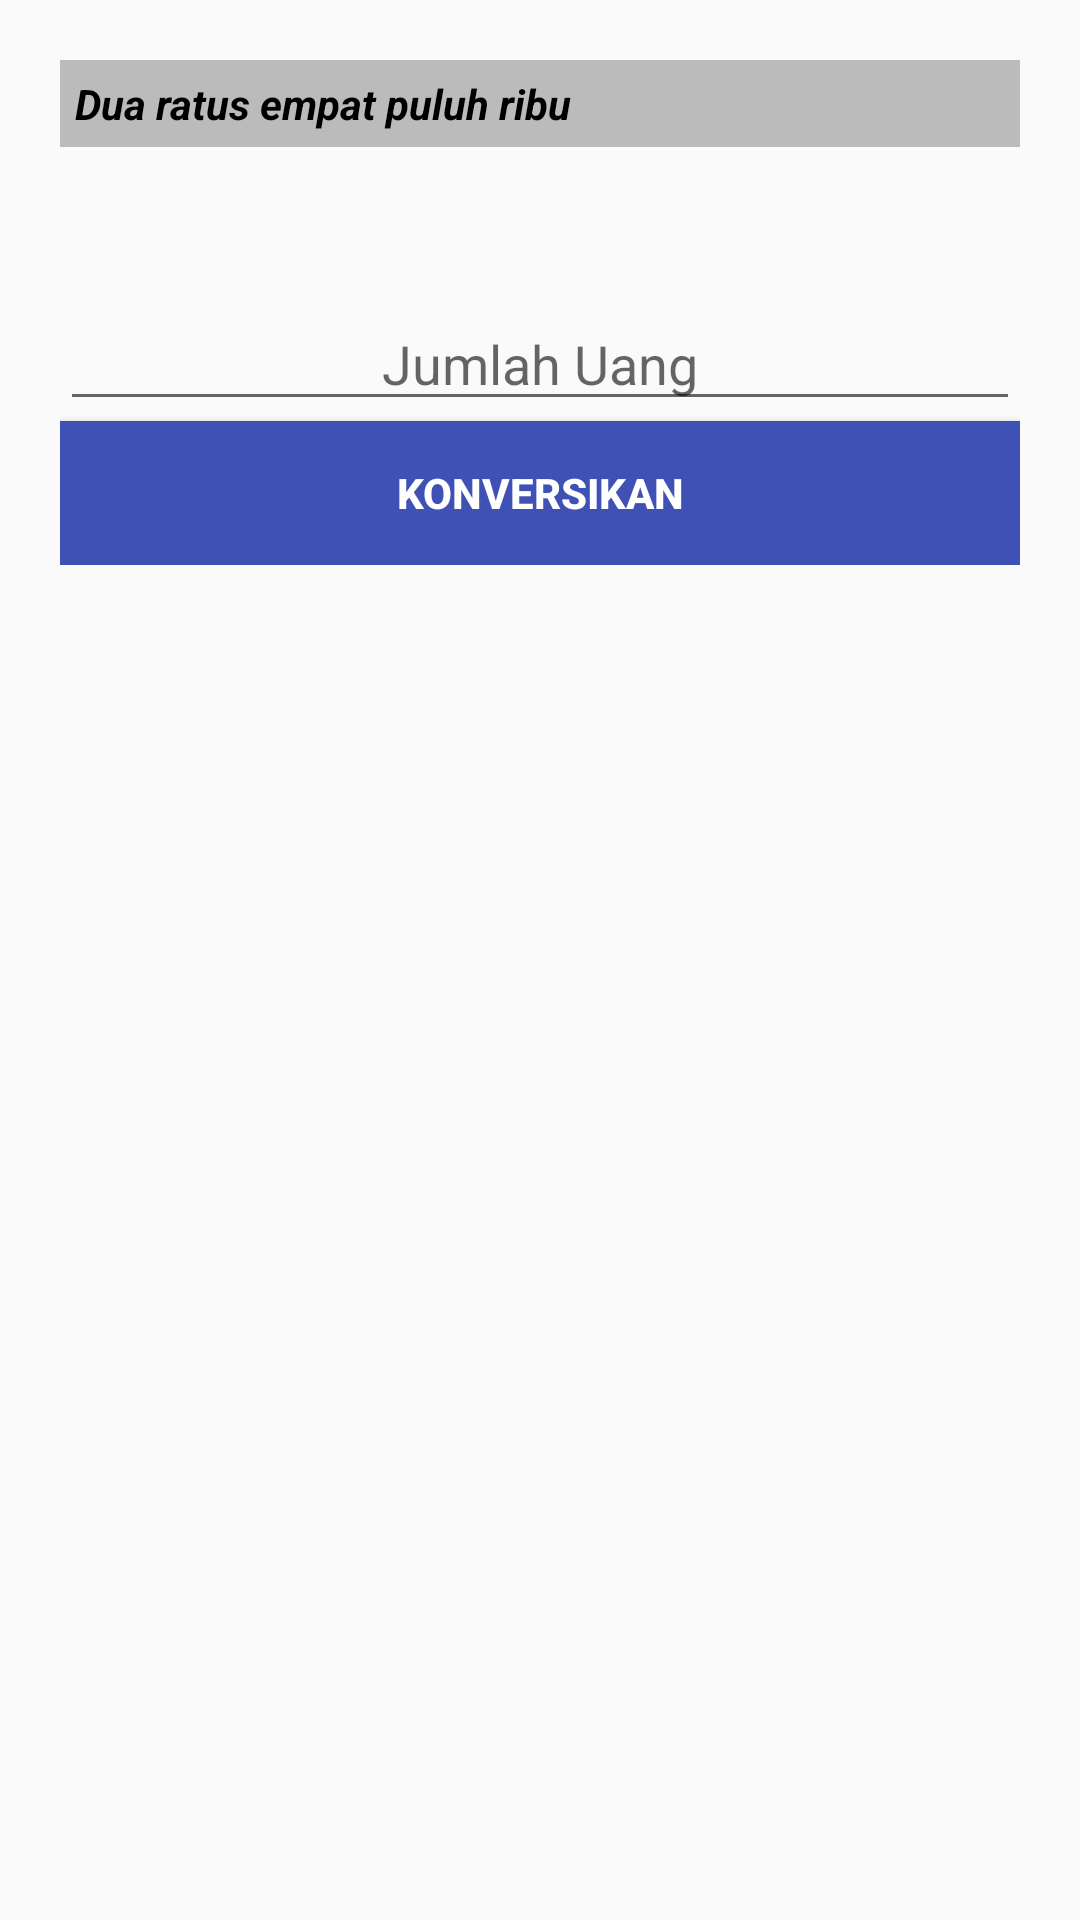

Android layout source for this screen:
<!-- AndroidManifest.xml: application theme AppTheme -->
<!-- res/layout/fragment_konversi_nt_t.xml -->
<FrameLayout xmlns:android="http://schemas.android.com/apk/res/android"
    xmlns:tools="http://schemas.android.com/tools"
    android:layout_width="match_parent"
    android:layout_height="match_parent"
    tools:context="project.envoss.com.calculatorbalok.uts.fragment.KonversiNtTFragment">

    <LinearLayout
        android:orientation="vertical"
        android:layout_margin="@dimen/register_margin"
        android:layout_width="match_parent"
        android:layout_height="wrap_content">

        <TextView
            android:id="@+id/text_num"
            android:padding="5dp"
            android:textStyle="italic|bold"
            android:layout_width="match_parent"
            android:layout_height="wrap_content"
            android:background="#bbb"
            android:textColor="#000"
            android:text="Dua ratus empat puluh ribu"/>

        <EditText
            android:id="@+id/num_value"
            android:layout_marginTop="50dp"
            android:gravity="center"
            android:hint="Jumlah Uang"
            android:layout_width="match_parent"
            android:layout_height="wrap_content" />

        <Button
            android:id="@+id/convert"
            android:text="KONVERSIKAN"
            android:textStyle="bold"
            android:textColor="#FFF"
            android:background="@color/colorPrimary"
            android:layout_gravity="bottom"
            android:layout_width="match_parent"
            android:layout_height="wrap_content" />
    </LinearLayout>

</FrameLayout>
<!-- resources referenced by this layout -->
<resources>
  <color name="colorPrimary">#3F51B5</color>
  <dimen name="register_margin">20dp</dimen>
  <style name="AppTheme" parent="Theme.AppCompat.Light.DarkActionBar">
          
          <item name="colorPrimary">@color/colorPrimary</item>
          <item name="colorPrimaryDark">@color/colorPrimaryDark</item>
          <item name="colorAccent">@color/colorAccent</item>
      </style>
  <color name="colorPrimaryDark">#303F9F</color>
  <color name="colorAccent">#FF4081</color>
</resources>
